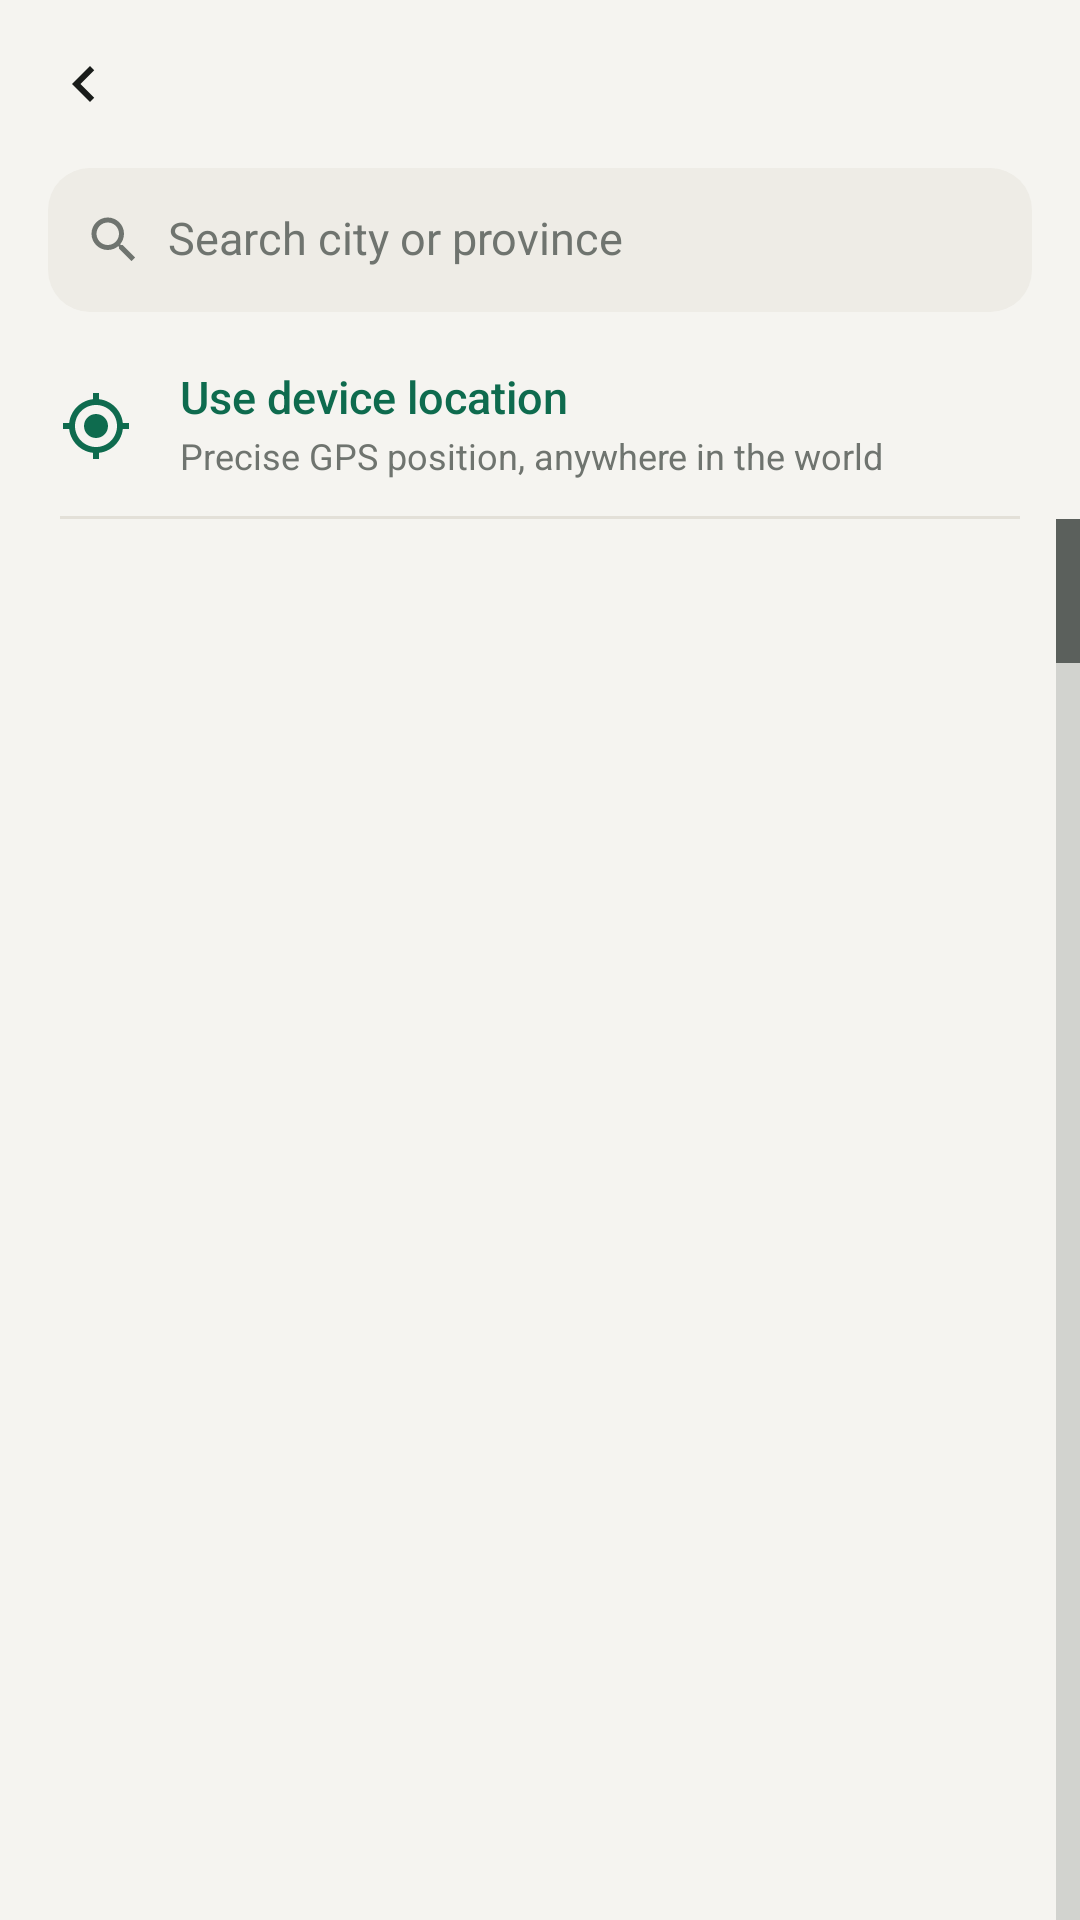

Layout XML and referenced resources for this Android screen:
<!-- AndroidManifest.xml: application theme Theme.WaktuSholat -->
<!-- res/layout/activity_city_picker.xml -->
<?xml version="1.0" encoding="utf-8"?>
<LinearLayout xmlns:android="http://schemas.android.com/apk/res/android"
    android:layout_width="match_parent"
    android:layout_height="match_parent"
    android:background="@color/background"
    android:fitsSystemWindows="true"
    android:orientation="vertical">

    <include layout="@layout/include_top_bar" />

    <LinearLayout
        android:layout_width="match_parent"
        android:layout_height="@dimen/touch_target"
        android:layout_marginStart="@dimen/space_16"
        android:layout_marginEnd="@dimen/space_16"
        android:background="@drawable/search_field"
        android:gravity="center_vertical"
        android:orientation="horizontal"
        android:paddingStart="@dimen/space_12"
        android:paddingEnd="@dimen/space_12">

        <ImageView
            android:layout_width="wrap_content"
            android:layout_height="wrap_content"
            android:importantForAccessibility="no"
            android:src="@drawable/ic_search" />

        <EditText
            android:id="@+id/search"
            style="@style/Text"
            android:layout_width="0dp"
            android:layout_height="match_parent"
            android:layout_marginStart="@dimen/space_8"
            android:layout_weight="1"
            android:autofillHints=""
            android:background="@null"
            android:hint="@string/city_search_hint"
            android:imeOptions="actionSearch|flagNoExtractUi"
            android:inputType="textCapWords|textNoSuggestions"
            android:maxLines="1" />
    </LinearLayout>

    <LinearLayout
        android:id="@+id/use_location"
        android:layout_width="match_parent"
        android:layout_height="wrap_content"
        android:layout_marginTop="@dimen/space_8"
        android:background="?android:attr/selectableItemBackground"
        android:gravity="center_vertical"
        android:minHeight="60dp"
        android:orientation="horizontal"
        android:paddingStart="@dimen/screen_margin"
        android:paddingEnd="@dimen/screen_margin">

        <ImageView
            android:layout_width="wrap_content"
            android:layout_height="wrap_content"
            android:importantForAccessibility="no"
            android:src="@drawable/ic_my_location" />

        <LinearLayout
            android:layout_width="0dp"
            android:layout_height="wrap_content"
            android:layout_marginStart="@dimen/space_16"
            android:layout_weight="1"
            android:orientation="vertical">

            <TextView
                style="@style/Text"
                android:layout_width="match_parent"
                android:layout_height="wrap_content"
                android:fontFamily="sans-serif-medium"
                android:text="@string/city_gps"
                android:textColor="@color/brand" />

            <TextView
                android:id="@+id/use_location_summary"
                style="@style/Text.Caption"
                android:layout_width="match_parent"
                android:layout_height="wrap_content"
                android:layout_marginTop="@dimen/space_4"
                android:text="@string/city_gps_summary" />
        </LinearLayout>
    </LinearLayout>

    <LinearLayout
        android:id="@+id/search_world"
        android:layout_width="match_parent"
        android:layout_height="wrap_content"
        android:background="?android:attr/selectableItemBackground"
        android:gravity="center_vertical"
        android:minHeight="56dp"
        android:orientation="horizontal"
        android:paddingStart="@dimen/screen_margin"
        android:paddingEnd="@dimen/screen_margin"
        android:visibility="gone">

        <ImageView
            android:layout_width="wrap_content"
            android:layout_height="wrap_content"
            android:importantForAccessibility="no"
            android:src="@drawable/ic_globe" />

        <TextView
            android:id="@+id/search_world_text"
            style="@style/Text"
            android:layout_width="0dp"
            android:layout_height="wrap_content"
            android:layout_marginStart="@dimen/space_16"
            android:layout_weight="1"
            android:ellipsize="end"
            android:fontFamily="sans-serif-medium"
            android:maxLines="2"
            android:textColor="@color/brand" />
    </LinearLayout>

    <View
        android:layout_width="match_parent"
        android:layout_height="1dp"
        android:layout_marginStart="@dimen/screen_margin"
        android:layout_marginEnd="@dimen/screen_margin"
        android:background="@color/outline" />

    <FrameLayout
        android:layout_width="match_parent"
        android:layout_height="0dp"
        android:layout_weight="1">

        <ListView
            android:id="@+id/list"
            android:layout_width="match_parent"
            android:layout_height="match_parent"
            android:clipToPadding="false"
            android:divider="@null"
            android:fastScrollEnabled="true"
            android:overScrollMode="never"
            android:paddingBottom="@dimen/space_16"
            android:scrollbarStyle="outsideOverlay" />

        <TextView
            android:id="@+id/empty"
            style="@style/Text.Body"
            android:layout_width="match_parent"
            android:layout_height="wrap_content"
            android:layout_gravity="top|center_horizontal"
            android:layout_marginTop="48dp"
            android:gravity="center"
            android:paddingStart="@dimen/screen_margin"
            android:paddingEnd="@dimen/screen_margin"
            android:text="@string/city_hint"
            android:visibility="gone" />
    </FrameLayout>
</LinearLayout>
<!-- res/layout/include_top_bar.xml (included above) -->
<?xml version="1.0" encoding="utf-8"?>
<LinearLayout xmlns:android="http://schemas.android.com/apk/res/android"
    android:id="@+id/top_bar"
    android:layout_width="match_parent"
    android:layout_height="56dp"
    android:gravity="center_vertical"
    android:orientation="horizontal"
    android:paddingStart="@dimen/space_4"
    android:paddingEnd="@dimen/space_4">

    <ImageButton
        android:id="@+id/back"
        style="@style/IconButton"
        android:contentDescription="@string/action_back"
        android:src="@drawable/ic_chevron_left" />

    <TextView
        android:id="@+id/title"
        style="@style/Text.Title"
        android:layout_width="0dp"
        android:layout_height="wrap_content"
        android:layout_marginStart="@dimen/space_4"
        android:layout_weight="1"
        android:ellipsize="end"
        android:maxLines="1" />
</LinearLayout>
<!-- resources referenced by this layout -->
<resources>
  <color name="background">#F5F4F0</color>
  <color name="brand">#0E6B4E</color>
  <color name="outline">#E3E0D8</color>
  <dimen name="screen_margin">20dp</dimen>
  <dimen name="space_12">12dp</dimen>
  <dimen name="space_16">16dp</dimen>
  <dimen name="space_4">4dp</dimen>
  <dimen name="space_8">8dp</dimen>
  <dimen name="touch_target">48dp</dimen>
  <!-- drawable ic_chevron_left (drawable) -->
  <?xml version="1.0" encoding="utf-8"?>
  <vector xmlns:android="http://schemas.android.com/apk/res/android"
      android:width="24dp"
      android:height="24dp"
      android:viewportWidth="24"
      android:viewportHeight="24"
      android:tint="@color/text_primary">
      <path
          android:fillColor="#FF000000"
          android:pathData="M15.41,7.41L14,6l-6,6l6,6l1.41,-1.41L10.83,12z" />
  </vector>
  <!-- drawable search_field (drawable) -->
  <?xml version="1.0" encoding="utf-8"?>
  <shape xmlns:android="http://schemas.android.com/apk/res/android" android:shape="rectangle">
      <solid android:color="@color/surface_alt" />
      <corners android:radius="@dimen/radius_row" />
  </shape>
  <string name="action_back">Back</string>
  <string name="city_gps">Use device location</string>
  <string name="city_gps_summary">Precise GPS position, anywhere in the world</string>
  <string name="city_hint">Type a city, anywhere in the world</string>
  <string name="city_search_hint">Search city or province</string>
  <style name="IconButton" parent="">
          <item name="android:layout_width">@dimen/touch_target</item>
          <item name="android:layout_height">@dimen/touch_target</item>
          <item name="android:background">?android:attr/selectableItemBackgroundBorderless</item>
          <item name="android:scaleType">center</item>
      </style>
  <style name="Text" parent="">
          <item name="android:textColor">@color/text_primary</item>
          <item name="android:textSize">@dimen/text_body</item>
          <item name="android:fontFamily">sans-serif</item>
          <item name="android:includeFontPadding">false</item>
      </style>
  <style name="Text.Body">
          <item name="android:textColor">@color/text_secondary</item>
      </style>
  <style name="Text.Caption">
          <item name="android:textColor">@color/text_tertiary</item>
          <item name="android:textSize">@dimen/text_caption</item>
      </style>
  <style name="Text.Title">
          <item name="android:textSize">@dimen/text_title</item>
          <item name="android:fontFamily">sans-serif-medium</item>
      </style>
  <style name="Theme.WaktuSholat" parent="Base.Theme.WaktuSholat" />
  <color name="text_primary">#191C1A</color>
  <color name="text_tertiary">#6F746F</color>
  <color name="surface_alt">#EEECE6</color>
  <dimen name="radius_row">14dp</dimen>
  <dimen name="text_body">15sp</dimen>
  <color name="text_secondary">#5B605C</color>
  <dimen name="text_caption">12sp</dimen>
  <dimen name="text_title">17sp</dimen>
  <style name="Platform.WaktuSholat" parent="android:Theme.Material.Light.NoActionBar" />
  <color name="brand_soft">#E2EFE8</color>
  <style name="Dialog.WaktuSholat" parent="Platform.Dialog">
          <item name="android:colorAccent">@color/brand</item>
          <item name="android:colorBackground">@color/surface</item>
          <item name="android:textColorPrimary">@color/text_primary</item>
          <item name="android:textColorSecondary">@color/text_secondary</item>
          <item name="android:windowBackground">@drawable/dialog_background</item>
      </style>
  <style name="Platform.Dialog" parent="android:Theme.Material.Light.Dialog.Alert" />
  <color name="surface">#FFFFFF</color>
  <!-- drawable dialog_background (drawable) -->
  <?xml version="1.0" encoding="utf-8"?>
  <inset xmlns:android="http://schemas.android.com/apk/res/android" android:inset="24dp">
      <shape android:shape="rectangle">
          <solid android:color="@color/surface" />
          <corners android:radius="@dimen/radius_card" />
      </shape>
  </inset>
  <dimen name="radius_card">20dp</dimen>
</resources>
